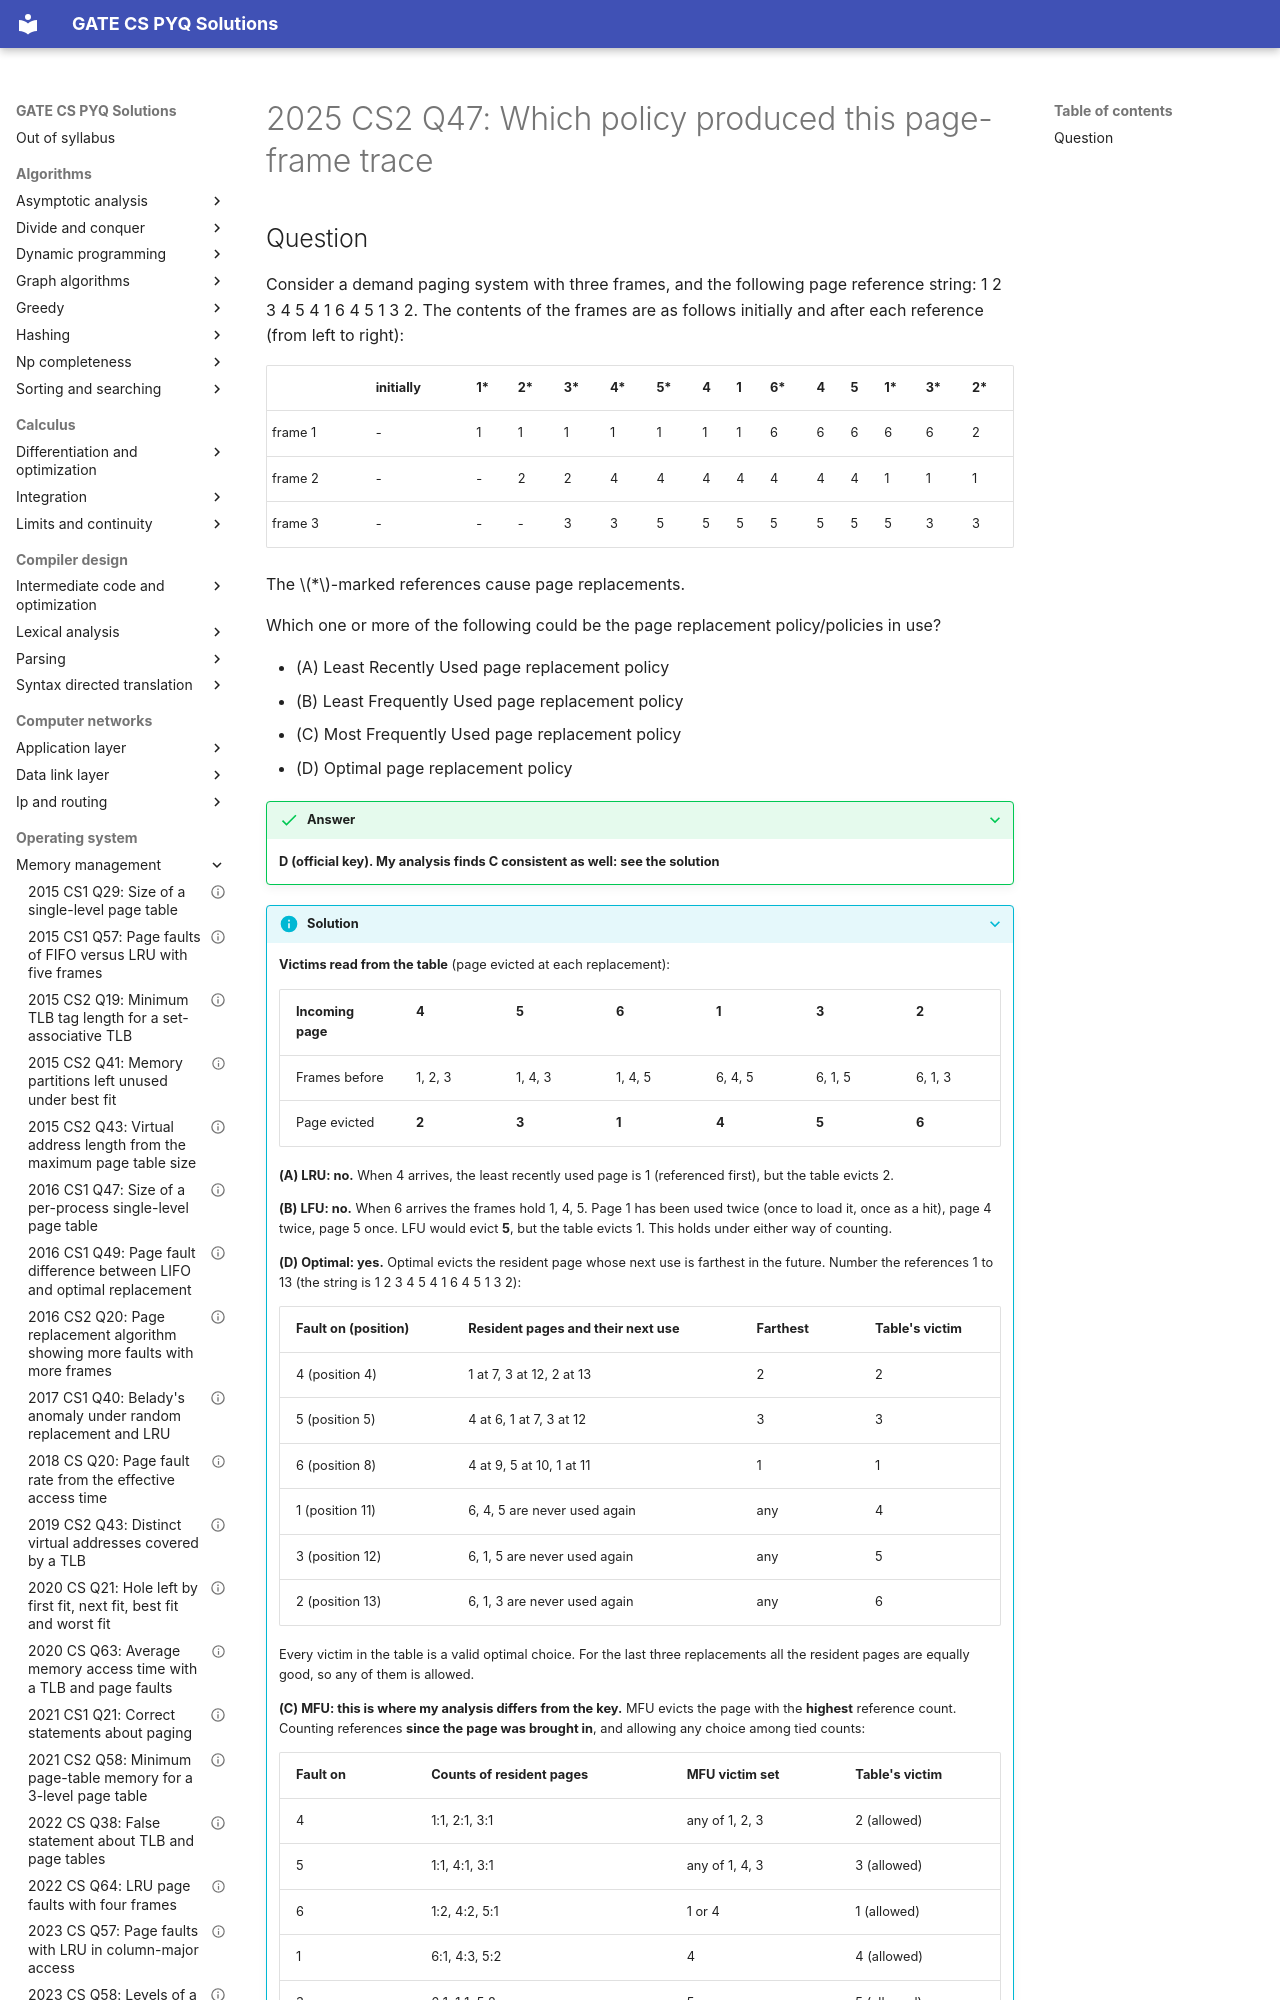

repository: saheenusman/GATE-PYQs · page: operating-system/memory-management/2025-set2-q47/index.html · generator: mkdocs

---
title: "2025 CS2 Q47: Which policy produced this page-frame trace"
year: 2025
set: 2
paper: CS2
q_no: 47
subject: operating-system
topic: memory-management
also: []
marks: 2
type: MSQ
official_answer: "D"
status: disputed
---

# 2025 CS2 Q47: Which policy produced this page-frame trace
